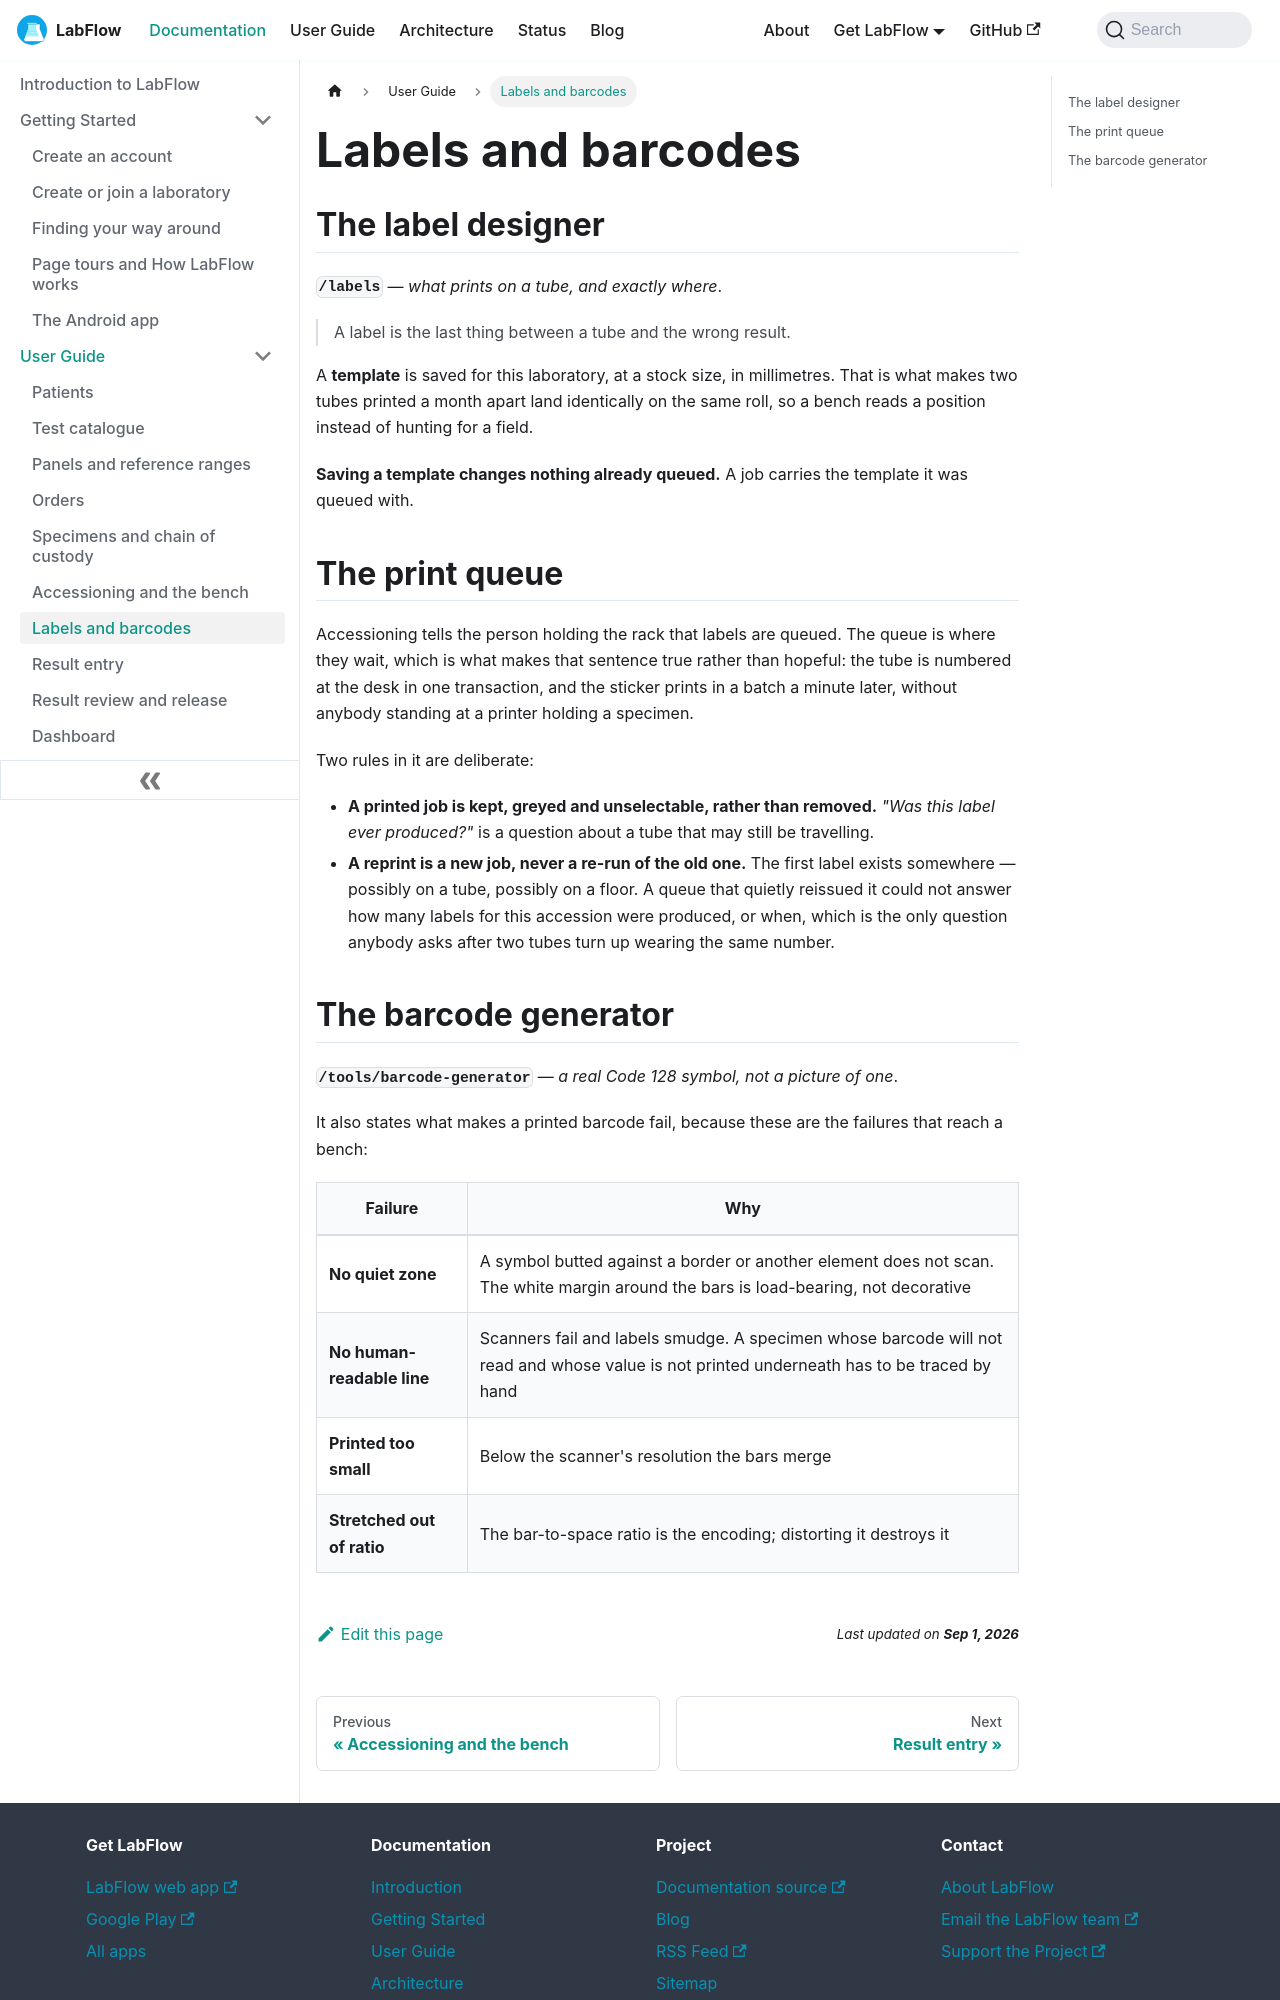

repository: aoneahsan/labflow-docs · page: docs/user-guide/labels/index.html · generator: docusaurus

---
sidebar_position: 8
slug: /user-guide/labels
title: Labels and barcodes
description: The LabFlow label designer and print queue — templates saved per laboratory and stock size, why a printed job is kept rather than removed, why a reprint is a new job, and the standalone Code 128 barcode generator.
keywords:
  - specimen label
  - label template
  - print queue
  - Code 128
  - barcode generator
  - quiet zone
image: /img/labflow-social-card.png
---

# Labels and barcodes

## The label designer

**`/labels`** — *what prints on a tube, and exactly where*.

> A label is the last thing between a tube and the wrong result.

A **template** is saved for this laboratory, at a stock size, in millimetres. That is what makes two tubes printed a month apart land identically on the same roll, so a bench reads a position instead of hunting for a field.

**Saving a template changes nothing already queued.** A job carries the template it was queued with.

## The print queue

Accessioning tells the person holding the rack that labels are queued. The queue is where they wait, which is what makes that sentence true rather than hopeful: the tube is numbered at the desk in one transaction, and the sticker prints in a batch a minute later, without anybody standing at a printer holding a specimen.

Two rules in it are deliberate:

- **A printed job is kept, greyed and unselectable, rather than removed.** *"Was this label ever produced?"* is a question about a tube that may still be travelling.
- **A reprint is a new job, never a re-run of the old one.** The first label exists somewhere — possibly on a tube, possibly on a floor. A queue that quietly reissued it could not answer how many labels for this accession were produced, or when, which is the only question anybody asks after two tubes turn up wearing the same number.
